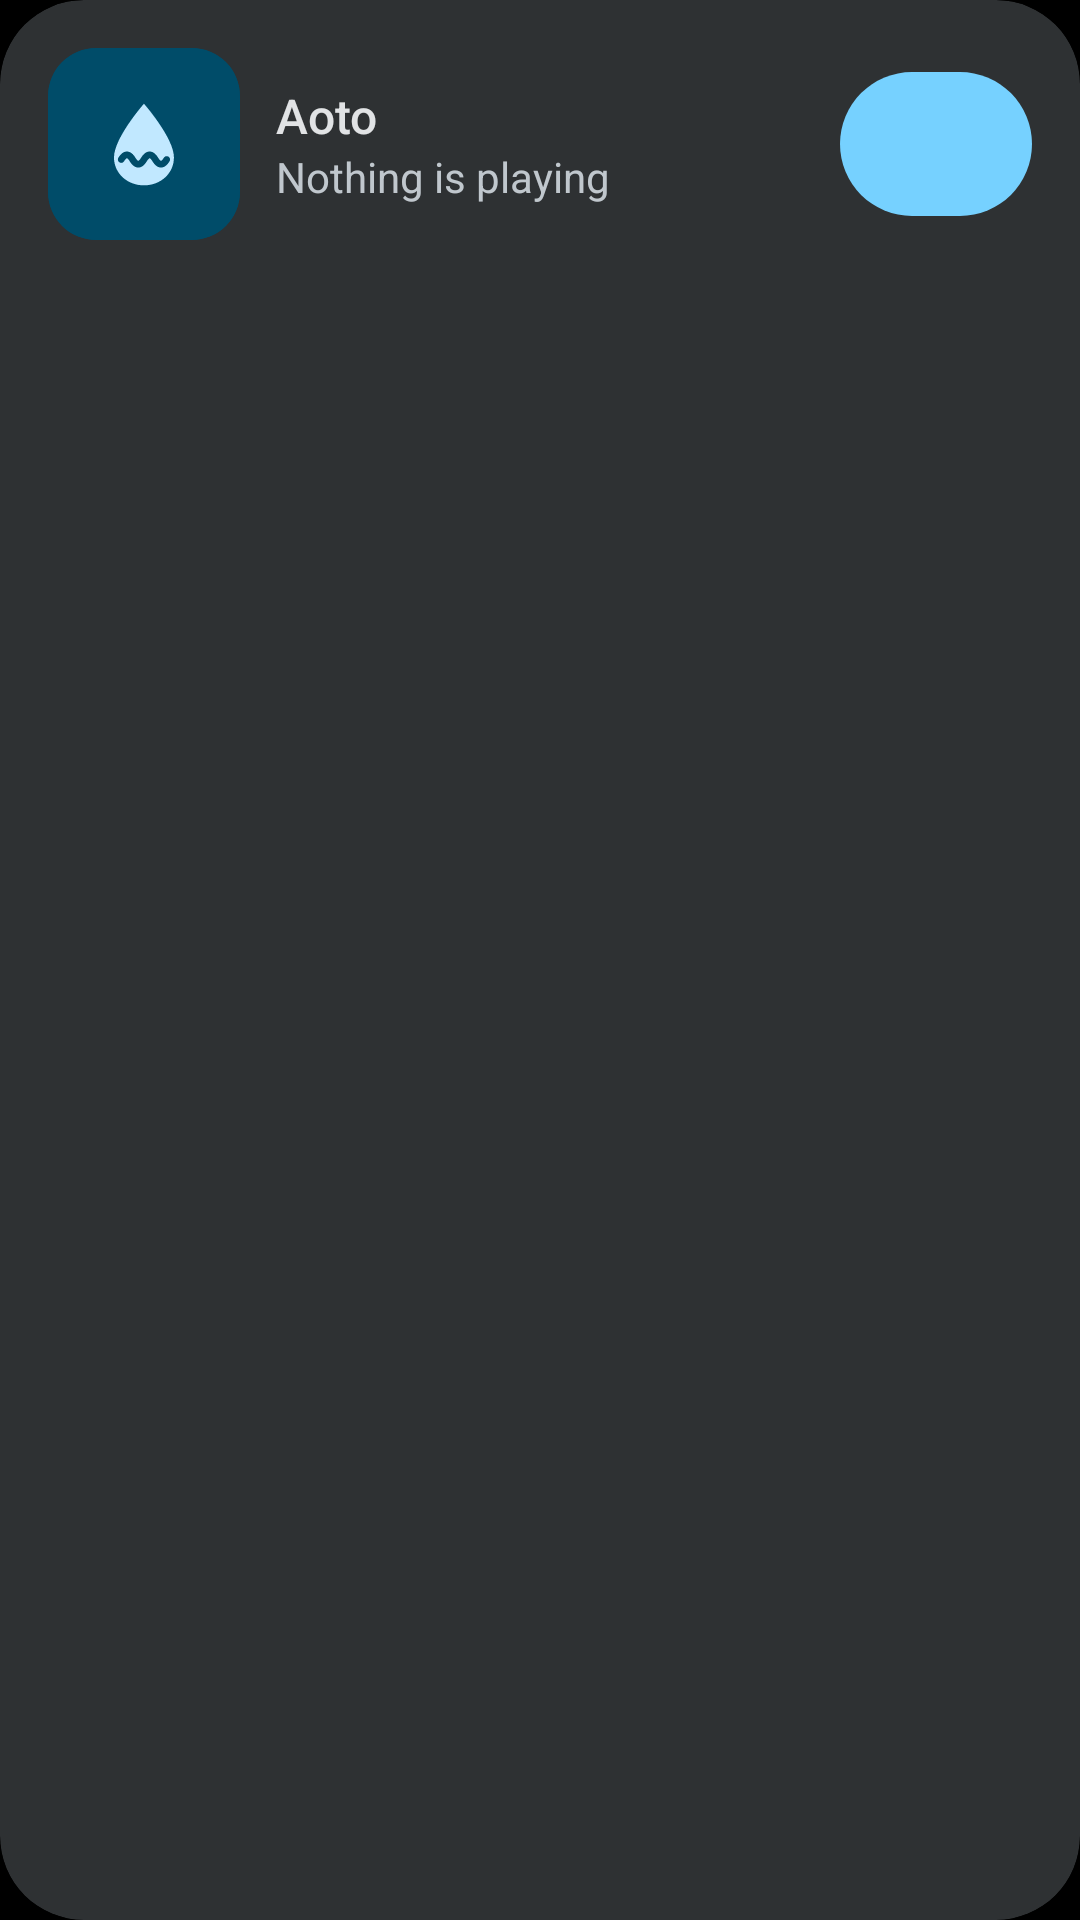

Layout XML and referenced resources for this Android screen:
<!-- AndroidManifest.xml: application theme Theme.Aoto -->
<!-- res/layout/widget_queue.xml -->
<?xml version="1.0" encoding="utf-8"?>
<LinearLayout xmlns:android="http://schemas.android.com/apk/res/android"
    android:id="@android:id/background"
    android:layout_width="match_parent"
    android:layout_height="match_parent"
    android:background="@drawable/widget_surface"
    android:clipToOutline="true"
    android:orientation="vertical"
    android:paddingStart="16dp"
    android:paddingTop="16dp"
    android:paddingEnd="16dp"
    android:paddingBottom="8dp">

    <LinearLayout
        android:layout_width="match_parent"
        android:layout_height="64dp"
        android:baselineAligned="false"
        android:gravity="center_vertical"
        android:orientation="horizontal">

        <ImageView
            android:id="@+id/widget_art"
            android:layout_width="64dp"
            android:layout_height="64dp"
            android:background="@drawable/widget_art_clip_small"
            android:clipToOutline="true"
            android:importantForAccessibility="no"
            android:scaleType="centerCrop"
            android:src="@drawable/widget_art_empty" />

        <LinearLayout
            android:layout_width="0dp"
            android:layout_height="wrap_content"
            android:layout_marginStart="12dp"
            android:layout_marginEnd="8dp"
            android:layout_weight="1"
            android:orientation="vertical">

            <TextView
                android:id="@+id/widget_title"
                android:layout_width="match_parent"
                android:layout_height="wrap_content"
                android:ellipsize="end"
                android:fontFamily="sans-serif-medium"
                android:maxLines="1"
                android:text="@string/widget_empty_title"
                android:textColor="@color/widget_on_surface"
                android:textSize="16sp" />

            <TextView
                android:id="@+id/widget_artist"
                android:layout_width="match_parent"
                android:layout_height="wrap_content"
                android:ellipsize="end"
                android:maxLines="1"
                android:text="@string/widget_empty_text"
                android:textColor="@color/widget_on_surface_variant"
                android:textSize="14sp" />
        </LinearLayout>

        <ImageButton
            android:id="@+id/widget_toggle"
            android:layout_width="64dp"
            android:layout_height="48dp"
            android:background="@drawable/widget_button_primary"
            android:contentDescription="@string/widget_play"
            android:src="@drawable/ic_widget_play" />
    </LinearLayout>

    <ProgressBar
        android:id="@+id/widget_progress"
        style="@android:style/Widget.ProgressBar.Horizontal"
        android:layout_width="match_parent"
        android:layout_height="4dp"
        android:layout_marginTop="12dp"
        android:max="100"
        android:progressDrawable="@drawable/widget_progress"
        android:visibility="invisible" />

    <TextView
        android:id="@+id/widget_up_next"
        android:layout_width="match_parent"
        android:layout_height="14dp"
        android:layout_marginTop="10dp"
        android:includeFontPadding="false"
        android:letterSpacing="0.05"
        android:maxLines="1"
        android:text="@string/widget_up_next"
        android:textAllCaps="true"
        android:textColor="@color/widget_on_surface_variant"
        android:textSize="11sp"
        android:visibility="gone" />

    <TextView
        android:id="@+id/widget_queue_end"
        android:layout_width="match_parent"
        android:layout_height="wrap_content"
        android:layout_marginTop="10dp"
        android:ellipsize="end"
        android:maxLines="1"
        android:text="@string/widget_queue_end"
        android:textColor="@color/widget_on_surface_variant"
        android:textSize="13sp"
        android:visibility="gone" />

    <LinearLayout
        android:id="@+id/widget_rows"
        android:layout_width="match_parent"
        android:layout_height="wrap_content"
        android:layout_marginTop="4dp"
        android:orientation="vertical" />
</LinearLayout>
<!-- resources referenced by this layout -->
<resources>
  <color name="widget_on_surface">#E4E1E7</color>
  <color name="widget_on_surface_variant">#C7C5D1</color>
  <!-- drawable widget_art_clip_small (drawable) -->
  <?xml version="1.0" encoding="utf-8"?>
  <shape xmlns:android="http://schemas.android.com/apk/res/android">
      <solid android:color="@color/widget_primary_container" />
      <corners android:radius="16dp" />
  </shape>
  <!-- drawable widget_art_empty: vector/xml drawable (drawable, 4028 chars, omitted) -->
  <!-- drawable widget_button_primary (drawable) -->
  <?xml version="1.0" encoding="utf-8"?>
  <ripple xmlns:android="http://schemas.android.com/apk/res/android"
      android:color="#33FFFFFF">
      <item>
          <shape>
              <solid android:color="@color/widget_primary" />
              <corners android:radius="100dp" />
          </shape>
      </item>
  </ripple>
  <!-- drawable widget_progress (drawable) -->
  <?xml version="1.0" encoding="utf-8"?>
  <layer-list xmlns:android="http://schemas.android.com/apk/res/android">
      <item android:id="@android:id/background">
          <shape>
              <solid android:color="@color/widget_track" />
              <corners android:radius="2dp" />
          </shape>
      </item>
      <item android:id="@android:id/progress">
          <clip>
              <shape>
                  <solid android:color="@color/widget_primary" />
                  <corners android:radius="2dp" />
              </shape>
          </clip>
      </item>
  </layer-list>
  <!-- drawable widget_surface (drawable) -->
  <?xml version="1.0" encoding="utf-8"?>
  <shape xmlns:android="http://schemas.android.com/apk/res/android">
      <solid android:color="@color/widget_surface" />
      <corners android:radius="@dimen/widget_radius" />
  </shape>
  <string name="widget_empty_text">Nothing is playing</string>
  <string name="widget_empty_title">Aoto</string>
  <string name="widget_play">Play</string>
  <string name="widget_queue_end">Nothing up next</string>
  <string name="widget_up_next">Up next</string>
  <style name="Theme.Aoto" parent="Theme.AppCompat.NoActionBar">
          <item name="android:windowBackground">@android:color/black</item>
      </style>
  <color name="widget_primary_container">#3F4468</color>
  <color name="widget_primary">#BFC4EE</color>
  <color name="widget_track">#46464F</color>
  <color name="widget_surface">#2A2A2E</color>
  <dimen name="widget_radius">28dp</dimen>
</resources>
